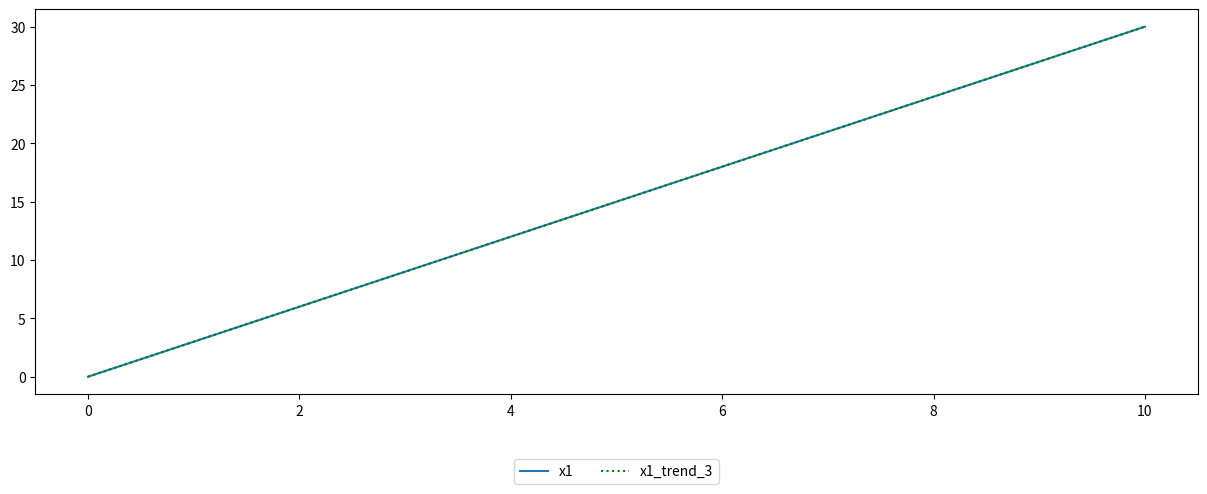

Source code (Python):
import numpy as np
import matplotlib.pyplot as plt

print ("50*np.pi: {}".format(50*np.pi))
print ("50*np.pi/9: {}".format(50*np.pi/9))
# linspace(): the function that returns evenly spaced numbers over a specified interval
# the first and second arguments determines an interval. the third argument determines the number of samples.
t = np.linspace(0, 50*np.pi, 10)
print ("t1: {}".format(t))
print ("t1.shape: {}".format(t.shape))
print ("\n")

t = np.linspace(0, 10, 11)
print ("t2: {}".format(t))
print ("t2.shape: {}".format(t.shape))
print ("\n")

x1 = [i * t for i in range(1, 3)]
print ("x1: {}".format(x1))
x1 = sum(x1)
print ("x1(sum): {}".format(x1))

x_index = np.array(range(len(t)))
print ("x_index: {}".format(x_index))

train_ratio = 0.8
train_len = int(train_ratio * t.shape[0])
print ("train_len: {}".format(train_len))
print ("x_index[:train_len]: {}".format(x_index[:train_len]))
print ("x1[:train_len]: {}".format(x1[:train_len]))

x1_trend_param_1 = np.polyfit(x_index[:train_len], x1[:train_len], 1)
print ("x1_trend_param_1: {}".format(x1_trend_param_1))

x1_trend_param_2 = np.polyfit(x_index[:train_len], x1[:train_len], 2)
print ("x1_trend_param_2: {}".format(x1_trend_param_2))

x1_trend_param_3 = np.polyfit(x_index[:train_len], x1[:train_len], 3)
print ("x1_trend_param_3: {}".format(x1_trend_param_3))

x1_trend_1 = x_index * x1_trend_param_1[0] + x1_trend_param_1[1]
print ("x1_trend_1: {}".format(x1_trend_1))
x1_trend_2 = (x_index**2) * x1_trend_param_2[0] + x_index * x1_trend_param_2[1]
print ("x1_trend_2: {}".format(x1_trend_2))
x1_trend_3 = (x_index**3) * x1_trend_param_3[0] + (x_index**2) * x1_trend_param_3[1] + x_index * x1_trend_param_3[2]
print ("x1_trend_3: {}".format(x1_trend_3))

plt.figure(figsize=(15, 5))
plt.plot(range(len(x1)), x1, label='x1')
#plt.plot(range(len(x1_trend_1)), x1_trend_1, linestyle='--', color='red', label='x1_trend_1')
#plt.plot(range(len(x1_trend_2)), x1_trend_2, linestyle=':', color='orange', label='x1_trend_2')
plt.plot(range(len(x1_trend_3)), x1_trend_3, linestyle='dotted', color='green', label='x1_trend_3')
plt.legend(loc="upper center", bbox_to_anchor=(0.5, -0.15), fancybox=True, shadow=False, ncol=2)
plt.show()
